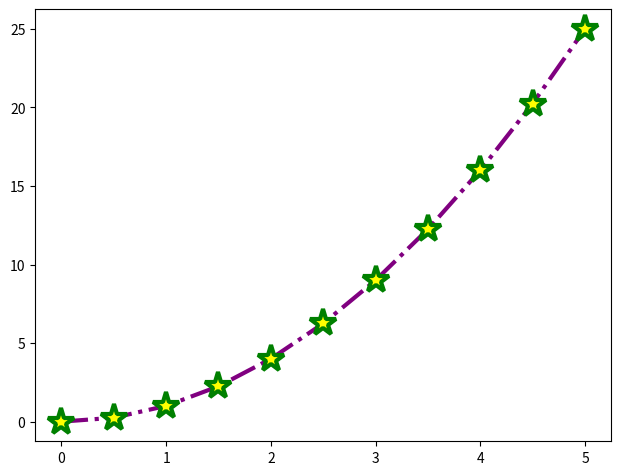

The script that saved this image:
import matplotlib.pyplot as plt
import numpy as np

x = np.linspace(0,5,11)
y = x ** 2

fig = plt.figure()
ax = fig.add_axes([0.1,0.1,.9,.9])

# RGB Basic colors, lw (linewidth), alpha (transparancy), ls (linestyle), markeredge is for border
ax.plot(x,y,color='purple', lw=3, alpha=1, ls='-.', marker='*', markersize = 20, markerfacecolor='yellow', markeredgewidth=3, markeredgecolor='green')
# RGB Hex code
# ax.plot(x,y,color='#FF8C00')

# zoom in the part you want
# ax.set_xlim([0,1])
# ax.set_ylim([0,1])


# plt.tight_layout()
plt.show()
